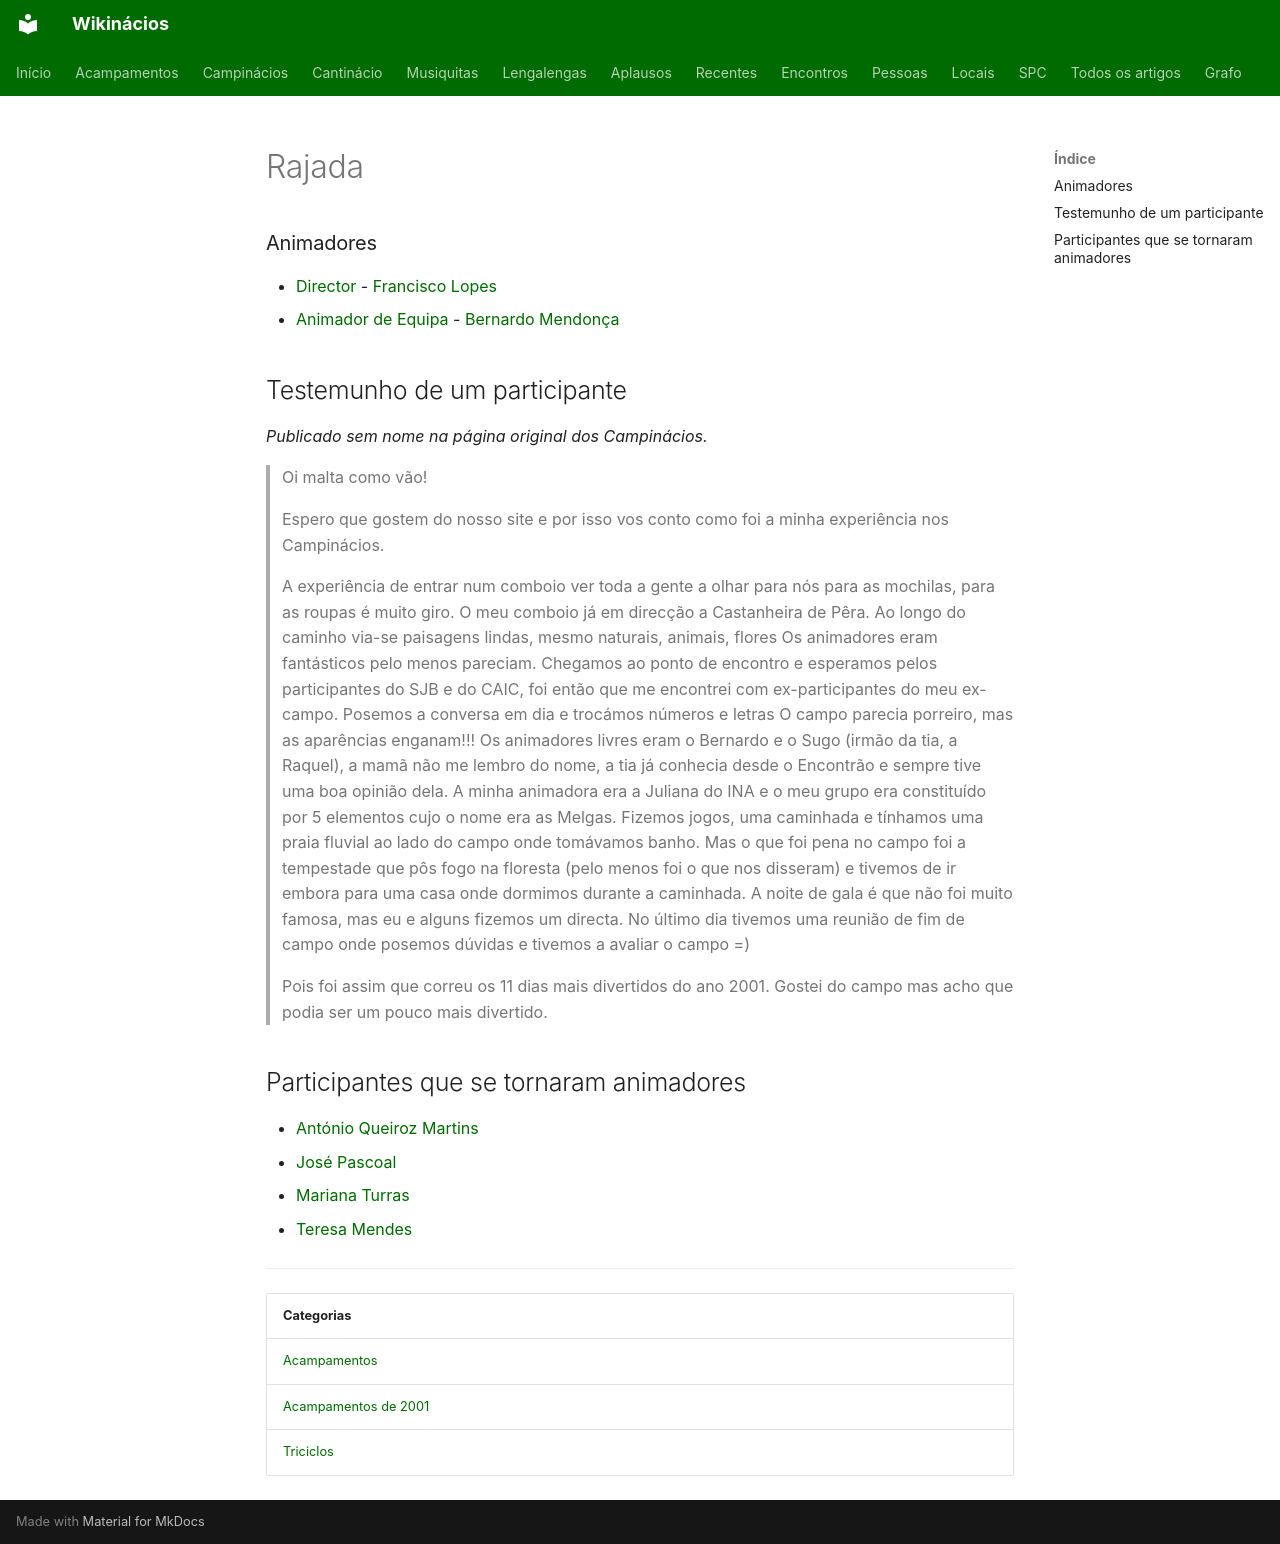

repository: neteinstein/Campinacios · page: Acampamentos/2001/Rajada.html · generator: mkdocs

# Rajada

### Animadores

- [Director](../../Cargos/Director.md) - [Francisco Lopes](../../Pessoas/F/Francisco%20Lopes.md)
- [Animador de Equipa](../../Cargos/Animador%20de%20Equipa.md) - [Bernardo Mendonça](../../Pessoas/B/Bernardo%20Mendon%C3%A7a.md)

## Testemunho de um participante {#testemunho}

*Publicado sem nome na página original dos Campinácios.*

> Oi malta como vão!
>
> Espero que gostem do nosso site e por isso vos conto como foi a minha experiência nos Campinácios.
>
> A experiência de entrar num comboio ver toda a gente a olhar para nós para as mochilas, para as roupas é muito giro. O meu comboio já em direcção a Castanheira de Pêra. Ao longo do caminho via-se paisagens lindas, mesmo naturais, animais, flores Os animadores eram fantásticos pelo menos pareciam. Chegamos ao ponto de encontro e esperamos pelos participantes do SJB e do CAIC, foi então que me encontrei com ex-participantes do meu ex-campo. Posemos a conversa em dia e trocámos números e letras O campo parecia porreiro, mas as aparências enganam!!! Os animadores livres eram o Bernardo e o Sugo (irmão da tia, a Raquel), a mamã não me lembro do nome, a tia já conhecia desde o Encontrão e sempre tive uma boa opinião dela. A minha animadora era a Juliana do INA e o meu grupo era constituído por 5 elementos cujo o nome era as Melgas. Fizemos jogos, uma caminhada e tínhamos uma praia fluvial ao lado do campo onde tomávamos banho. Mas o que foi pena no campo foi a tempestade que pôs fogo na floresta (pelo menos foi o que nos disseram) e tivemos de ir embora para uma casa onde dormimos durante a caminhada. A noite de gala é que não foi muito famosa, mas eu e alguns fizemos um directa. No último dia tivemos uma reunião de fim de campo onde posemos dúvidas e tivemos a avaliar o campo =)
>
> Pois foi assim que correu os 11 dias mais divertidos do ano 2001. Gostei do campo mas acho que podia ser um pouco mais divertido.

## Participantes que se tornaram animadores

- [António Queiroz Martins](../../Pessoas/A/Ant%C3%B3nio%20Queiroz%20Martins.md)
- [José Pascoal](../../Pessoas/J/Jos%C3%A9%20Pascoal.md)
- [Mariana Turras](../../Pessoas/M/Mariana%20Turras.md)
- [Teresa Mendes](../../Pessoas/T/Teresa%20Mendes.md)

---

| Categorias |
| --- |
| [Acampamentos](../../Categorias/Acampamentos.md) |
| [Acampamentos de 2001](../../Categorias/Acampamentos%20de%202001.md) |
| [Triciclos](../../Categorias/Triciclos.md) |
